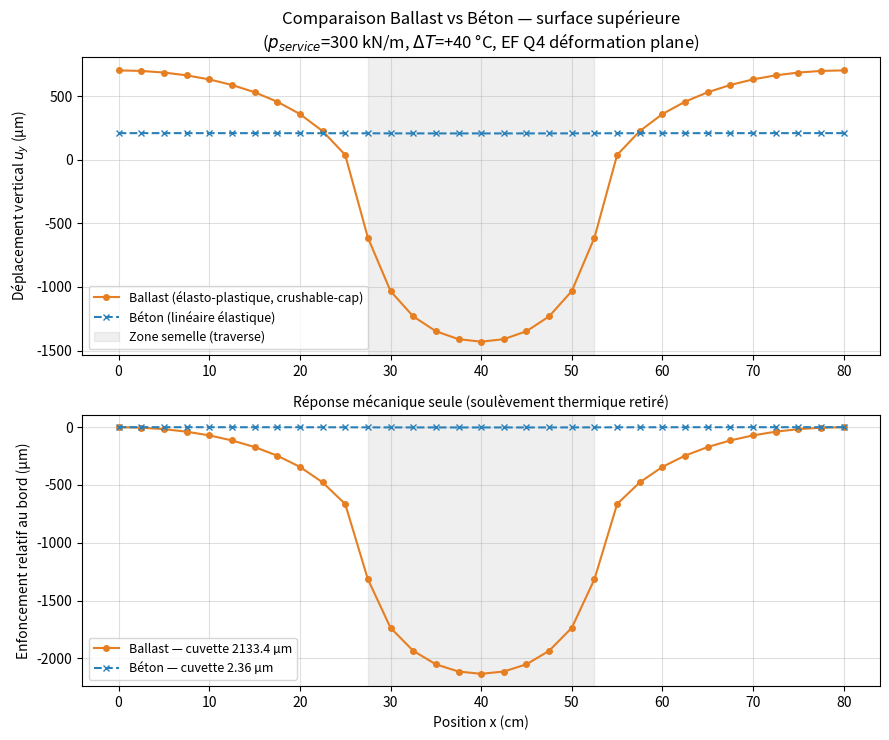

This figure's Python source:
"""
FEM 2D — Ballast (crushable-cap) vs Béton (élastique linéaire), avec effets thermiques.

Formulation
-----------
Éléments quadrangulaires Q4 bilinéaires, quadrature de Gauss 2x2, déformation plane.

Le problème est résolu par Newton-Raphson incrémental sur un chargement
*proportionnel* : un facteur de charge lambda croît de 0 à 1 et pilote
simultanément la pression mécanique et la variation de température. À chaque
incrément on résout l'équilibre

    f_int(U) = f_ext        avec   f_int(U) = ∫ Bᵀ σ(U) dΩ
    K_t ΔU   = f_ext − f_int(U)     puis     U ← U + ΔU

La contrainte thermique entre par la loi de comportement, σ = D:(ε − ε_th) avec
ε_th = α ΔT [1, 1, 0]ᵀ. Elle apparaît donc automatiquement dans le résidu, avec
le bon signe : un échauffement (ΔT > 0) soulève la surface libre.

Convention de signe : traction positive. Une compression donne p < 0.

L'assemblage est vectorisé : les matrices B et les jacobiens sont précalculés une
fois pour toutes, les matrices élémentaires sont obtenues par `einsum` et la
matrice globale par un unique `coo_matrix` (qui somme les doublons).
"""
from dataclasses import dataclass, field

import numpy as np
from scipy.sparse import coo_matrix
from scipy.sparse.linalg import spsolve

M_VOL = np.array([1.0, 1.0, 0.0])  # opérateur "trace" en notation de Voigt 2D


class SolverDivergence(RuntimeError):
    """Le calcul est sorti du domaine de validité du modèle.

    Type distinct plutôt que RuntimeError générique : l'appelant doit pouvoir
    répondre « ce jeu de paramètres dépasse le modèle » sans attraper au passage
    les vraies erreurs de programmation. Une divergence non détectée se propage
    en NaN, que Flask sérialise tel quel — et `NaN` n'est pas du JSON valide,
    si bien que le client reçoit un 200 accompagné d'un corps illisible.
    """

    def __init__(self, message, etape=None):
        super().__init__(message)
        self.etape = etape


# ─────────────────────────────────────────────────────────────────────────────
# Maillage
# ─────────────────────────────────────────────────────────────────────────────
@dataclass
class Mesh:
    """Maillage rectangulaire structuré d'éléments Q4."""

    lx: float
    ly: float
    nx: int
    ny: int
    nodes: np.ndarray = field(default=None, init=False)
    conn: np.ndarray = field(default=None, init=False)
    bnds: dict = field(default=None, init=False)

    def __post_init__(self):
        self.rect_mesh(self.lx, self.ly, self.nx, self.ny)

    def rect_mesh(self, lx, ly, nx, ny):
        x = np.linspace(0.0, lx, nx + 1)
        y = np.linspace(0.0, ly, ny + 1)
        xv, yv = np.meshgrid(x, y, indexing="xy")
        self.nodes = np.column_stack([xv.ravel(), yv.ravel()])

        conn = []
        for j in range(ny):
            for i in range(nx):
                n0 = j * (nx + 1) + i
                n1 = n0 + 1
                n3 = n0 + (nx + 1)
                n2 = n3 + 1
                conn.append([n0, n1, n2, n3])
        self.conn = np.array(conn, dtype=int)

        tol = 1e-12
        self.bnds = {
            "left":   np.where(np.isclose(self.nodes[:, 0], 0.0, atol=tol))[0],
            "right":  np.where(np.isclose(self.nodes[:, 0], lx, atol=tol))[0],
            "bottom": np.where(np.isclose(self.nodes[:, 1], 0.0, atol=tol))[0],
            "top":    np.where(np.isclose(self.nodes[:, 1], ly, atol=tol))[0],
        }

    def generate(self):
        return self.nodes, self.conn, self.bnds


def gauss_points():
    """Points de Gauss 2x2 sur l'élément de référence [-1, 1]²."""
    g = 1.0 / np.sqrt(3.0)
    return [(-g, -g, 1.0), (g, -g, 1.0), (g, g, 1.0), (-g, g, 1.0)]


def shape_Q4(xi, eta):
    """Fonctions de forme bilinéaires et leurs dérivées dans l'élément de référence."""
    N = 0.25 * np.array([
        (1 - xi) * (1 - eta),
        (1 + xi) * (1 - eta),
        (1 + xi) * (1 + eta),
        (1 - xi) * (1 + eta),
    ])
    dN_dxi = 0.25 * np.array([
        [-(1 - eta), -(1 - xi)],
        [(1 - eta),  -(1 + xi)],
        [(1 + eta),   (1 + xi)],
        [-(1 + eta),  (1 - xi)],
    ])
    return N, dN_dxi


def B_matrix(dN_dx):
    """Matrice déformation-déplacement (3x8) pour un Q4, à partir de dN/dx (4x2)."""
    B = np.zeros((3, 8))
    for a in range(4):
        B[0, 2 * a] = dN_dx[a, 0]
        B[1, 2 * a + 1] = dN_dx[a, 1]
        B[2, 2 * a] = dN_dx[a, 1]
        B[2, 2 * a + 1] = dN_dx[a, 0]
    return B


# ─────────────────────────────────────────────────────────────────────────────
# Lois de comportement
# ─────────────────────────────────────────────────────────────────────────────
class LinearElastic:
    """Hooke isotrope en déformation plane."""

    def __init__(self, E, nu, plane_strain=True):
        self.E = E
        self.nu = nu
        self.plane_strain = plane_strain

    def D(self):
        E, nu = self.E, self.nu
        c = E / ((1 + nu) * (1 - 2 * nu))
        return c * np.array([
            [1 - nu, nu, 0.0],
            [nu, 1 - nu, 0.0],
            [0.0, 0.0, (1 - 2 * nu) / 2],
        ])

    def init_state(self, ngp):
        return None

    def stress_update(self, eps, eps_th, state):
        """σ = D:(ε − (1+ν)·ε_th). Renvoie (σ, D, état inchangé).

        Le facteur (1+ν) n'est pas un ajustement : il tombe de la réduction en
        déformation plane. La dilatation libre est isotrope (α ΔT sur les trois
        directions), mais la condition ε_zz = 0 bloque la composante hors-plan et
        réinjecte σ_zz dans le plan. En repassant par la loi 3D complète on
        trouve σ = D_plan:(ε − (1+ν) α ΔT [1,1,0]ᵀ).

        Contrôle : une couche d'épaisseur L, encastrée en base, bords à
        glissement et sommet libre, chauffée de ΔT, se soulève de
        u_y = 3K α ΔT L / (K + 4G/3) — c'est le test `test_dilatation_libre`.
        """
        sig = (eps - (1.0 + self.nu) * eps_th) @ self.D().T
        return sig, self.D(), state


class CrushableCap:
    """Modèle élasto-plastique à cap pour matériau granulaire écrasable.

    Surface de charge dans le plan (p̄, q), famille Cam-Clay / cap :

        f(p̄, q, pc) = (p̄ − pc)² / X²  +  (q / (M·pc))²  −  1

    C'est une ellipse centrée en p̄ = pc, de demi-axes X en pression et M·pc en
    déviateur.

    ⚠ p̄ = −p est la pression moyenne en convention *compression positive*.
    Le reste du code travaille en traction positive ; la conversion se fait ici,
    à l'entrée et à la sortie de `stress_update`. Cette distinction n'est pas
    cosmétique : un cap doit s'ouvrir du côté comprimé, sinon l'écrouissage
    (pc croissant) déplace le plafond de compression dans le mauvais sens et
    *réduit* la capacité portante au lieu de l'augmenter.

    Écoulement associé            : dε^p = λ ∂f/∂σ
    Écrouissage (consolidation)   : dpc = −H_cap · dε_v^p, **monotone** — la
                                    compaction ouvre le cap et rien ne le
                                    referme : l'écrasement des grains ne se
                                    défait pas à la décharge
    Indice d'écrasement des grains: dB  = kB · |dε_v^p|, qui ramollit le module
                                    volumique via K = K0 / (1 + m_soft·B).
                                    L'écrasement des grains est irréversible,
                                    d'où la valeur absolue ici.

    Le retour sur la surface est résolu par bisection sur le multiplicateur
    plastique λ — moins élégant qu'un Newton local, mais inconditionnellement
    robuste et vectorisable sur tous les points de Gauss à la fois.
    """

    def __init__(self, E0, nu0, M, pc0, X, H_cap, m_soft, kB):
        self.E0 = E0
        self.nu0 = nu0
        self.M = M
        self.pc0 = pc0
        self.X = X
        self.H_cap = H_cap
        self.m_soft = m_soft
        self.kB = kB

    # ── état interne ─────────────────────────────────────────────────────────
    # Les champs `eps` et `sig` ont 4 composantes : [xx, yy, xy, zz]. Suivre σ_zz
    # explicitement est indispensable dès qu'il y a plasticité — la relation
    # élastique σ_zz = ν(σ_xx + σ_yy) cesse d'être vraie après un retour sur la
    # surface de charge, et la reconstruire à chaque pas perd la part plastique
    # hors-plan (l'erreur s'accumule alors avec le nombre d'incréments).
    def init_state(self, ngp):
        return {
            "eps": np.zeros((ngp, 4)),   # déformation mécanique convergée
            "sig": np.zeros((ngp, 4)),   # contrainte convergée
            "pc":  np.full(ngp, self.pc0),
            "B":   np.zeros(ngp),        # indice d'écrasement ∈ [0, 1)
            "evp": np.zeros(ngp),        # déformation volumique plastique cumulée
        }

    @staticmethod
    def _hooke4(deps4, K, G):
        """Incrément de contrainte [xx, yy, xy, zz] par la loi de Hooke 3D isotrope."""
        lam = K - 2.0 * G / 3.0
        tr = deps4[:, 0] + deps4[:, 1] + deps4[:, 3]
        return np.column_stack([
            lam * tr + 2.0 * G * deps4[:, 0],
            lam * tr + 2.0 * G * deps4[:, 1],
            G * deps4[:, 2],                     # γ_xy est la distorsion d'ingénieur
            lam * tr + 2.0 * G * deps4[:, 3],
        ])

    # ── élasticité courante (dégradée par l'écrasement) ──────────────────────
    def _moduli(self, Bidx):
        K0 = self.E0 / (3.0 * (1.0 - 2.0 * self.nu0))
        G0 = self.E0 / (2.0 * (1.0 + self.nu0))
        K = K0 / (1.0 + self.m_soft * Bidx)
        E = 9.0 * K * G0 / (3.0 * K + G0)
        nu = (3.0 * K - 2.0 * G0) / (2.0 * (3.0 * K + G0))
        return K, np.full_like(Bidx, G0), E, nu

    @staticmethod
    def _D_from(E, nu):
        """Matrice de Hooke en déformation plane, une par point de Gauss."""
        c = E / ((1.0 + nu) * (1.0 - 2.0 * nu))
        D = np.zeros(E.shape + (3, 3))
        D[..., 0, 0] = c * (1 - nu)
        D[..., 0, 1] = c * nu
        D[..., 1, 0] = c * nu
        D[..., 1, 1] = c * (1 - nu)
        D[..., 2, 2] = c * (1 - 2 * nu) / 2
        return D

    @classmethod
    def _D_from_KG(cls, K, G):
        """Hooke en déformation plane à partir de (K, G).

        ν est borné : la tangente algorithmique peut faire chuter K jusqu'à
        produire un ν non physique, ce qui n'affecterait que le conditionnement
        (la solution converge sur le résidu, pas sur la tangente).
        """
        nu = np.clip((3.0 * K - 2.0 * G) / (2.0 * (3.0 * K + G)), -0.9, 0.49)
        E = 9.0 * K * G / (3.0 * K + G)
        return cls._D_from(E, nu)

    @staticmethod
    def _invariants(sig4):
        """Pression moyenne p et déviateur de von Mises q, depuis [xx, yy, xy, zz].

        q = √(3·J₂) avec J₂ = ½ s_ij s_ij, la double contraction comptant deux
        fois le terme de cisaillement hors-diagonale.
        """
        sxx, syy, sxy, szz = sig4[:, 0], sig4[:, 1], sig4[:, 2], sig4[:, 3]
        p = (sxx + syy + szz) / 3.0
        s = np.stack([sxx - p, syy - p, szz - p], axis=1)
        J2 = 0.5 * (s ** 2).sum(axis=1) + sxy ** 2
        return p, np.sqrt(np.maximum(0.0, 3.0 * J2))

    # ── retour radial ────────────────────────────────────────────────────────
    def _cap_state(self, lam, pb_tr, q_tr, pc_n, K, G):
        """(f, p̄, q, pc, dε_v^p) pour un multiplicateur plastique λ donné.

        Tout est exprimé en compression positive (p̄ = −p).

        Schéma implicite : les gradients sont évalués à l'état mis à jour. Les
        trois inconnues (p̄, q, pc) se découplent alors en formes fermées.

        Pour pc : dε_v^p = −c·(p̄_tr − pc) avec c = 2λ/(X²(1+a)), et l'écrouissage
        dpc = −H_cap·dε_v^p donne

            pc = (pc_n + H_cap·c·p̄_tr) / (1 + H_cap·c)

        soit une combinaison convexe de pc_n et p̄_tr. Résoudre cette équation par
        point fixe au lieu de l'inverser diverge dès que H_cap approche le module
        volumique K (le rapport H_cap/K est le facteur de contraction de la
        récurrence) — d'où la forme explicite.

        L'écrouissage est piloté par dε_v^p *signé* et non par sa valeur absolue :
        la compaction referme le cap, la dilatance le rouvre. Prendre |dε_v^p|
        ferait durcir le matériau y compris quand il se décomprime.
        """
        X2 = self.X ** 2
        a = 2.0 * K * lam / X2
        c = 2.0 * lam / (X2 * (1.0 + a))
        hc = self.H_cap * c
        # L'écrouissage est monotone : le cap ne se referme jamais. La
        # compaction des grains est irréversible, une décharge ne la défait pas.
        pc = np.maximum(pc_n, (pc_n + hc * pb_tr) / (1.0 + hc))
        # dε_v^p = λ ∂f/∂p = −c(p̄ − pc) : négatif en compression (compaction)
        devp = -c * (pb_tr - pc)
        pb = (pb_tr + a * pc) / (1.0 + a)
        Mpc2 = (self.M * np.maximum(pc, 1e-12)) ** 2
        q = q_tr / (1.0 + 6.0 * G * lam / Mpc2)
        f = (pb - pc) ** 2 / X2 + q ** 2 / Mpc2 - 1.0
        return f, pb, q, pc, devp

    def _solve_lambda(self, pb_tr, q_tr, pc_n, K, G):
        """Plus petit λ ≥ 0 ramenant l'état sur la surface, par encadrement + bisection."""
        # λ = X²/(2K) est l'échelle naturelle du problème (elle rend a = 2Kλ/X²
        # égal à 1) ; partir de là évite une trentaine de doublements à vide.
        lo = np.zeros_like(pb_tr)
        hi = 1e-6 * self.X ** 2 / (2.0 * K)
        bracketed = np.zeros_like(pb_tr, dtype=bool)
        for _ in range(60):
            f_hi = self._cap_state(hi, pb_tr, q_tr, pc_n, K, G)[0]
            bracketed |= f_hi <= 0.0
            if np.all(bracketed):
                break
            hi = np.where(bracketed, hi, hi * 8.0)
        if not np.all(bracketed):
            raise SolverDivergence(
                "retour sur le cap impossible : l'écrouissage H_cap est trop faible "
                "pour le niveau de contrainte atteint — la surface de charge ne "
                "rattrape jamais l'état d'essai.", etape="retour radial")
        for _ in range(80):
            mid = 0.5 * (lo + hi)
            f_m = self._cap_state(mid, pb_tr, q_tr, pc_n, K, G)[0]
            outside = f_m > 0.0
            lo = np.where(outside, mid, lo)
            hi = np.where(outside, hi, mid)
        return 0.5 * (lo + hi)

    def _return_map(self, eps_m, state, masque=None):
        """Prédicteur élastique puis retour sur le cap, à déformation mécanique donnée.

        Fonction pure : `state` n'est pas modifié. Renvoie (σ à 4 composantes,
        pc, dε_v^p, masque actif).

        `masque` force l'ensemble des points plastifiants au lieu de le
        redéterminer. La tangente par différences finies s'en sert : sans cela
        la perturbation ferait basculer certains points d'un côté à l'autre du
        critère, et la dérivée mesurerait la discontinuité du basculement plutôt
        que la pente de la loi. Newton reçoit alors une tangente aberrante et
        cesse de converger.
        """
        K, G, _, _ = self._moduli(state["B"])
        sig_tr = state["sig"] + self._hooke4(eps_m - state["eps"], K, G)

        pc_n = state["pc"]
        p_tr, q_tr = self._invariants(sig_tr)
        pb_tr = -p_tr                      # passage en compression positive
        X2 = self.X ** 2
        Mpc2_n = (self.M * np.maximum(pc_n, 1e-12)) ** 2
        f_tr = (pb_tr - pc_n) ** 2 / X2 + q_tr ** 2 / Mpc2_n - 1.0

        # Le cap n'est actif que du côté compaction (p̄ > pc). L'ellipse est une
        # surface fermée : en dessous de p̄ = pc − X elle est de nouveau franchie,
        # mais par le bas — c'est-à-dire en décompression. Y déclencher un retour
        # plastique fait décroître pc, qui poursuit la contrainte vers le bas :
        # la décharge diverge. Un modèle de cap complet borne ce côté par une
        # enveloppe de rupture en cisaillement ; celle-ci n'est pas implémentée,
        # le domaine y est donc traité comme élastique. Le modèle ne doit pas
        # être utilisé sous faible confinement.
        # Le cap n'est actif que sur sa branche de compaction (p̄ > pc).
        # L'ellipse est une surface fermée : sous p̄ = pc − X on la franchit de
        # nouveau, mais par le bas, c'est-à-dire en décompression. Y déclencher
        # un retour plastique fait que le matériau résiste à la décharge, et la
        # décharge diverge. Un modèle de cap complet borne ce côté par une
        # enveloppe de rupture en cisaillement ; elle n'est pas implémentée, le
        # domaine y est donc élastique — le modèle ne vaut pas sous faible
        # confinement.
        act = (f_tr > 0.0) if masque is None else masque
        pb, q, pc = pb_tr.copy(), q_tr.copy(), pc_n.copy()
        devp = np.zeros_like(pb_tr)
        if np.any(act):
            lam = self._solve_lambda(pb_tr[act], q_tr[act], pc_n[act], K[act], G[act])
            _, pb_a, q_a, pc_a, devp_a = self._cap_state(
                lam, pb_tr[act], q_tr[act], pc_n[act], K[act], G[act]
            )
            pb[act], q[act], pc[act], devp[act] = pb_a, q_a, pc_a, devp_a
        p = -pb                            # retour en traction positive

        # reconstruction du tenseur : retour radial sur la partie déviatorique
        scale = np.where(q_tr > 1e-12, q / np.where(q_tr > 1e-12, q_tr, 1.0), 1.0)
        sig = np.column_stack([
            p + scale * (sig_tr[:, 0] - p_tr),
            p + scale * (sig_tr[:, 1] - p_tr),
            scale * sig_tr[:, 2],
            p + scale * (sig_tr[:, 3] - p_tr),
        ])
        return sig, pc, devp, act

    def stress_update(self, eps, eps_th, state):
        """Intégration de la loi sur l'incrément courant.

        `eps` est la déformation *totale*, `eps_th` la déformation thermique
        libre ; l'incrément mécanique se mesure depuis le dernier état convergé.
        La fonction est pure : l'état renvoyé n'est commité par le solveur
        qu'une fois l'incrément convergé.
        """
        # Déformation mécanique à 4 composantes. La dilatation libre est isotrope
        # et agit donc aussi hors-plan ; comme ε_zz = 0 en déformation plane, la
        # composante mécanique hors-plan vaut −α ΔT.
        th = eps_th[0, 0]
        eps_m = np.column_stack([
            eps[:, 0] - th,
            eps[:, 1] - th,
            eps[:, 2],
            np.full(eps.shape[0], -th),
        ])
        sig, pc, devp, act = self._return_map(eps_m, state)

        # Tangente consistante, obtenue par différences finies : on perturbe
        # chacune des trois composantes de déformation dans le plan et on mesure
        # la réponse du retour radial complet, écrouissage compris.
        #
        # Une tangente approchée (élastique, ou « à λ gelé » : K/(1+2Kλ/X²) et
        # G/(1+6Gλ/(M·pc)²)) fait converger Newton linéairement — de l'ordre de
        # cent itérations par incrément sur ce cas. Les trois évaluations
        # supplémentaires du retour radial sont largement rentabilisées.
        h = 1e-7
        D_tan = np.empty((eps.shape[0], 3, 3))
        for j in range(3):
            eps_p = eps_m.copy()
            eps_p[:, j] += h
            sig_p, _, _, _ = self._return_map(eps_p, state, masque=act)
            D_tan[:, :, j] = (sig_p[:, :3] - sig[:, :3]) / h

        new_state = {
            "eps": eps_m,
            "sig": sig,
            "pc": pc,
            "B": np.minimum(0.999, state["B"] + self.kB * np.abs(devp)),
            "evp": state["evp"] + np.abs(devp),
        }
        # Seules les composantes dans le plan alimentent les forces internes.
        return sig[:, :3], D_tan, new_state


# ─────────────────────────────────────────────────────────────────────────────
# Solveur
# ─────────────────────────────────────────────────────────────────────────────
class Layer:
    """Une couche horizontale du profil : loi, dilatation, épaisseur.

    Une plateforme ferroviaire réelle est stratifiée — ballast sur sous-couche
    sur sol support — et c'est l'épaisseur de chaque couche qui constitue le
    levier de conception. Le domaine homogène ne permet de comparer que des
    matériaux pris isolément.
    """

    def __init__(self, law, epaisseur, alpha=0.0, is_plastic=False, nom=""):
        if epaisseur <= 0:
            raise ValueError("l'épaisseur d'une couche doit être strictement positive")
        self.law = law
        self.epaisseur = float(epaisseur)
        self.alpha = float(alpha)
        self.is_plastic = bool(is_plastic)
        self.nom = nom or law.__class__.__name__
        self.elements = None          # rempli par le solveur
        self.gp = None                # indices des points de Gauss
        self.y_min = self.y_max = None

    def __repr__(self):
        return f"Layer({self.nom!r}, e={self.epaisseur:.3f} m, α={self.alpha:.1e})"


class FEMSolver:
    """Solveur Newton-Raphson incrémental, assemblage vectorisé.

    Accepte soit une loi de comportement unique (domaine homogène), soit une
    liste de `Layer` décrivant le profil **du haut vers le bas**, à la manière
    dont un projeteur décrit une structure d'assise.
    """

    def __init__(self, mesh, constitutive=None, is_plastic=False, delta_T=0.0,
                 alpha=0.0, layers=None):
        if constitutive is None and not layers:
            raise ValueError("il faut une loi de comportement ou une liste de couches")
        self.mesh = mesh
        self.constitutive = constitutive
        self.is_plastic = is_plastic
        self.delta_T = delta_T
        self.alpha = alpha
        self.nodes, self.conn, self.bnds = mesh.generate()
        self.nelem = self.conn.shape[0]
        self.ngp = self.nelem * 4
        self.ndof = 2 * self.nodes.shape[0]
        self._precompute()
        self._setup_bcs()
        self._setup_layers(layers)
        self.iterations = []

    # ── précalculs géométriques ──────────────────────────────────────────────
    def _precompute(self):
        """Matrices B et poids d'intégration, une fois pour toutes."""
        Xe = self.nodes[self.conn]                      # (nelem, 4, 2)
        self.B = np.zeros((self.nelem, 4, 3, 8))
        self.dV = np.zeros((self.nelem, 4))

        for g, (xi, eta, w) in enumerate(gauss_points()):
            _, dN_dxi = shape_Q4(xi, eta)               # (4, 2)
            # J[k, i] = ∂x_i/∂ξ_k
            J = np.einsum("ak,eai->eki", dN_dxi, Xe)
            detJ = np.linalg.det(J)
            if np.any(detJ <= 0):
                bad = int(np.argmin(detJ))
                raise RuntimeError(f"jacobien non positif sur l'élément {bad} : detJ={detJ[bad]:.3e}")
            Jinv = np.linalg.inv(J)
            # ∂N_a/∂x_i = Σ_k Jinv[i, k] ∂N_a/∂ξ_k  (noter la transposition)
            dN_dx = np.einsum("ak,eik->eai", dN_dxi, Jinv)

            self.B[:, g, 0, 0::2] = dN_dx[:, :, 0]
            self.B[:, g, 1, 1::2] = dN_dx[:, :, 1]
            self.B[:, g, 2, 0::2] = dN_dx[:, :, 1]
            self.B[:, g, 2, 1::2] = dN_dx[:, :, 0]
            self.dV[:, g] = detJ * w

        # table des degrés de liberté et indices d'assemblage
        self.edofs = np.empty((self.nelem, 8), dtype=int)
        self.edofs[:, 0::2] = 2 * self.conn
        self.edofs[:, 1::2] = 2 * self.conn + 1
        self._rows = np.repeat(self.edofs, 8, axis=1).ravel()
        self._cols = np.tile(self.edofs, (1, 8)).ravel()

    def _setup_layers(self, layers):
        """Affecte chaque élément à sa couche, d'après l'ordonnée de son centre.

        Les couches sont données du haut vers le bas ; leurs épaisseurs doivent
        totaliser la hauteur du domaine. Un élément à cheval sur une interface
        serait ambigu : on exige donc que les interfaces tombent sur des lignes
        du maillage, ce qui est de toute façon la seule discrétisation
        acceptable pour un contraste de rigidité.
        """
        if not layers:
            unique = Layer(self.constitutive, self.mesh.ly, self.alpha,
                           self.is_plastic, "homogène")
            unique.elements = np.arange(self.nelem)
            unique.y_min, unique.y_max = 0.0, self.mesh.ly
            self.layers = [unique]
            self.homogene = True
        else:
            total = sum(c.epaisseur for c in layers)
            if abs(total - self.mesh.ly) > 1e-9:
                raise ValueError(
                    f"les épaisseurs totalisent {total:.4f} m pour un domaine de "
                    f"{self.mesh.ly:.4f} m")

            yc = self.nodes[self.conn, 1].mean(axis=1)      # ordonnée du centre
            haut = self.mesh.ly
            for couche in layers:
                couche.y_max = haut
                couche.y_min = haut - couche.epaisseur
                couche.elements = np.where((yc > couche.y_min) & (yc <= couche.y_max + 1e-12))[0]
                if couche.elements.size == 0:
                    raise ValueError(
                        f"la couche {couche.nom!r} ({couche.epaisseur:.3f} m) ne "
                        f"contient aucun élément : raffine le maillage vertical")
                haut = couche.y_min
            self.layers = list(layers)
            self.homogene = False

        vus = np.concatenate([c.elements for c in self.layers])
        if vus.size != self.nelem or np.unique(vus).size != self.nelem:
            raise ValueError("le découpage en couches ne partitionne pas le maillage")

        for couche in self.layers:
            couche.gp = (4 * couche.elements[:, None] + np.arange(4)).ravel()

    def _setup_bcs(self):
        """Encastrement en base, appuis à glissement (u_x = 0) sur les bords latéraux."""
        fixed = set()
        for nid in self.bnds["bottom"]:
            fixed.add(2 * nid)
            fixed.add(2 * nid + 1)
        for nid in np.concatenate([self.bnds["left"], self.bnds["right"]]):
            fixed.add(2 * nid)
        self.fixed = np.array(sorted(fixed), dtype=int)
        mask = np.ones(self.ndof, dtype=bool)
        mask[self.fixed] = False
        self.free = np.where(mask)[0]

    # ── chargement ───────────────────────────────────────────────────────────
    def _load_vector(self, p_total, sleeper_span):
        """Forces nodales cohérentes pour une charge linéique uniforme sur [xL, xR].

        Les forces s'obtiennent en intégrant les fonctions de forme linéaires du
        bord sur l'**intersection** de chaque segment de surface avec la zone
        chargée. La résultante vaut donc exactement p_total × sleeper_span, quel
        que soit le maillage, y compris quand les bords de la semelle tombent à
        l'intérieur d'un élément.

        Sélectionner les nœuds dont l'abscisse est dans [xL, xR] puis les
        pondérer par la règle du trapèze, comme le faisait la version
        précédente, revient à appliquer p × (x du dernier nœud − x du premier),
        c'est-à-dire une charge qui dépend de la discrétisation : entre 80 % et
        100 % de la valeur prescrite selon la finesse du maillage. Toute étude
        de convergence bâtie là-dessus compare des calculs sous charges
        différentes.
        """
        F = np.zeros(self.ndof)
        top = np.asarray(self.bnds["top"])
        x_top = self.nodes[top, 0]
        order = np.argsort(x_top)
        top, x_top = top[order], x_top[order]

        xmid = 0.5 * self.mesh.lx
        xL, xR = xmid - 0.5 * sleeper_span, xmid + 0.5 * sleeper_span
        charges = []

        for i in range(top.size - 1):
            x1, x2 = x_top[i], x_top[i + 1]
            a, b = max(x1, xL), min(x2, xR)
            if b <= a:
                continue
            h = x2 - x1
            # ∫ₐᵇ (x₂−x)/h dx  et  ∫ₐᵇ (x−x₁)/h dx
            f1 = ((x2 - a) ** 2 - (x2 - b) ** 2) / (2.0 * h)
            f2 = ((b - x1) ** 2 - (a - x1) ** 2) / (2.0 * h)
            F[2 * top[i] + 1] -= p_total * f1
            F[2 * top[i + 1] + 1] -= p_total * f2
            charges.extend((top[i], top[i + 1]))

        self.loaded_nodes = np.unique(charges) if charges else np.array([], dtype=int)
        return F

    # ── assemblage ───────────────────────────────────────────────────────────
    def _assemble(self, U, lam, state):
        """Renvoie (K_tangent, f_interne, nouvel état) pour un champ U donné.

        `lam` est le facteur de charge : chaque couche a sa propre dilatation,
        donc sa propre déformation thermique λ·α·ΔT.
        """
        Ue = U[self.edofs]                                     # (nelem, 8)
        eps = np.einsum("egji,ei->egj", self.B, Ue)            # (nelem, 4, 3)

        Ke = np.empty((self.nelem, 8, 8))
        fe = np.empty((self.nelem, 8))
        nouveaux = []

        for i, couche in enumerate(self.layers):
            idx = couche.elements
            eps_c = eps[idx].reshape(-1, 3)
            eps_th = lam * couche.alpha * self.delta_T * M_VOL

            sig_c, D, etat = couche.law.stress_update(eps_c, eps_th[None, :], state[i])
            nouveaux.append(etat)

            B_c, dV_c = self.B[idx], self.dV[idx]
            sig = sig_c.reshape(idx.size, 4, 3)

            if D.ndim == 2:  # loi linéaire : une seule matrice de Hooke
                Ke[idx] = np.einsum("egji,jk,egkl,eg->eil", B_c, D, B_c, dV_c,
                                    optimize=True)
            else:
                Dg = D.reshape(idx.size, 4, 3, 3)
                Ke[idx] = np.einsum("egji,egjk,egkl,eg->eil", B_c, Dg, B_c, dV_c,
                                    optimize=True)
            fe[idx] = np.einsum("egji,egj,eg->ei", B_c, sig, dV_c, optimize=True)

        K = coo_matrix(
            (Ke.ravel(), (self._rows, self._cols)), shape=(self.ndof, self.ndof)
        ).tocsr()
        f_int = np.bincount(self.edofs.ravel(), weights=fe.ravel(), minlength=self.ndof)
        return K, f_int, nouveaux

    # ── résolution ───────────────────────────────────────────────────────────
    def run(self, nsteps=6, p_total=300e3, sleeper_span=0.25, max_iter=30, tol=1e-9):
        """Applique le chargement thermo-mécanique en nsteps incréments.

        Renvoie (U, y_top, x_top, top_nodes) — même signature que la version
        d'origine, pour rester compatible avec l'API Flask.
        """
        U = np.zeros(self.ndof)
        state = self._init_state()
        F_ref = self._load_vector(p_total, sleeper_span)
        self.iterations = []

        for step in range(1, nsteps + 1):
            lam = step / nsteps                 # chargement proportionnel
            U, state, it = self._increment(U, state, lam * F_ref, lam, max_iter, tol)
            self.iterations.append(it)

        self.state = state
        top = np.asarray(self.bnds["top"])
        return U, self.nodes[top, 1], self.nodes[top, 0], top

    def _init_state(self):
        return [c.law.init_state(c.gp.size) for c in self.layers]

    def _increment(self, U, state, F_ext, lam, max_iter=30, tol=1e-9):
        """Un incrément de Newton-Raphson. Renvoie (U, état convergé, itérations).

        La divergence est détectée à chaque itération plutôt qu'en bout de
        chaîne : une fois le champ pollué par un NaN, il se propage dans tout le
        résultat et l'origine devient impossible à situer.
        """
        ref = max(np.linalg.norm(F_ext[self.free]), 1.0)
        # Un déplacement de l'ordre de la hauteur du domaine n'a plus de sens
        # dans une formulation en petites déformations.
        plafond = 10.0 * max(self.mesh.lx, self.mesh.ly)

        for it in range(1, max_iter + 1):
            K, f_int, _ = self._assemble(U, lam, state)
            res = F_ext - f_int
            if not np.all(np.isfinite(res)):
                raise SolverDivergence(
                    "le résidu d'équilibre est devenu non fini", etape="assemblage")
            if np.linalg.norm(res[self.free]) <= tol * ref:
                break
            Kff = K[self.free][:, self.free].tocsc()
            dU = np.zeros(self.ndof)
            dU[self.free] = spsolve(Kff, res[self.free])
            if not np.all(np.isfinite(dU)):
                raise SolverDivergence(
                    "la résolution du système tangent a rendu un incrément non fini — "
                    "la matrice est singulière ou mal conditionnée", etape="système tangent")
            U = U + dU
            if np.max(np.abs(U)) > plafond:
                raise SolverDivergence(
                    f"le déplacement dépasse {plafond:.1f} m, soit dix fois la taille "
                    "du domaine : le calcul a divergé", etape="Newton")
        # l'état n'est commité qu'une fois l'équilibre atteint
        _, _, state = self._assemble(U, lam, state)
        return U, state, it

    def run_cyclic(self, n_cycles=5, p_total=300e3, sleeper_span=0.25,
                   lam_min=0.4, nsteps=3, max_iter=40, tol=1e-9):
        """Chargement cyclique entre une charge résiduelle et la charge de service.

        La voie n'est jamais totalement déchargée : poids propre de la
        superstructure, essieux voisins, précontrainte du bourrage. `lam_min`
        est cette charge résiduelle, en fraction de la charge de service.

        Domaine de validité
        -------------------
        Le modèle **ne supporte pas une décharge complète**, et c'est une
        propriété de la loi, pas du solveur. La surface de charge est une
        ellipse fermée : une fois le cap écroui jusqu'à pc, redescendre
        au-dessous de p̄ = pc − X la franchit de nouveau, par le bas. Le retour
        radial y ramène l'état vers le cap, c'est-à-dire qu'il fait *résister*
        le matériau à la décharge, et le calcul diverge.

        Un modèle de cap complet (type Drucker-Prager cap) borne ce côté par une
        enveloppe de rupture en cisaillement, entre laquelle et le cap le
        domaine est élastique. Cette enveloppe n'est pas implémentée ici :
        en dessous d'environ 40 % de la charge de service, le calcul sort du
        domaine de validité et lève une erreur plutôt que de rendre un résultat.

        Ce que le modèle montre
        -----------------------
        Une **adaptation** (shakedown) après le premier cycle : le cap ne
        s'écrouit que dans le sens de la compaction et ne se dégrade jamais, si
        bien qu'il finit par envelopper l'état atteint. Les cycles suivants sont
        élastiques et le tassement se stabilise. C'est un résultat correct du
        modèle. Reproduire le tassement progressif réel de la voie demanderait
        une loi à dégradation cyclique, où pc décroît avec le nombre de cycles.
        """
        if not 0.0 <= lam_min < 1.0:
            raise ValueError("lam_min doit être dans [0, 1[")
        if lam_min < 0.35:
            raise ValueError(
                f"lam_min = {lam_min:.2f} : sous ~0,35 la décharge sort du cap par "
                "sa branche basse et le calcul diverge. Voir le domaine de "
                "validité dans la documentation de run_cyclic.")

        U = np.zeros(self.ndof)
        state = self._init_state()
        F_ref = self._load_vector(p_total, sleeper_span)
        top = np.asarray(self.bnds["top"])
        i_centre = int(np.argmin(np.abs(self.nodes[top, 0] - 0.5 * self.mesh.lx)))
        dof_centre = 2 * top[i_centre] + 1

        historique = []
        self.iterations = []

        def rampe(depart, cible, U, state):
            for k in range(1, nsteps + 1):
                lam = depart + (cible - depart) * k / nsteps
                U, state, it = self._increment(U, state, lam * F_ref, 1.0, max_iter, tol)
                self.iterations.append(it)
                if not np.all(np.isfinite(U)):
                    raise RuntimeError(
                        "le calcul cyclique a divergé : l'état est sorti du domaine "
                        "de validité du modèle de cap")
            return U, state

        # Montée initiale, charge et température ensemble.
        for k in range(1, nsteps + 1):
            lam = k / nsteps
            U, state, it = self._increment(U, state, lam * F_ref, lam, max_iter, tol)
            self.iterations.append(it)

        for cycle in range(1, n_cycles + 1):
            for phase, cible in (("decharge", lam_min), ("charge", 1.0)):
                depart = 1.0 if phase == "decharge" else lam_min
                U, state = rampe(depart, cible, U, state)
                self.state = state
                historique.append({
                    "cycle": cycle,
                    "phase": phase,
                    "lam": cible,
                    "uy_centre_um": float(U[dof_centre]) * 1e6,
                    "evp_max_pct": self.state_max("evp") * 100,
                    "pc_max_kpa": self.state_max("pc", self.layers[0].law.pc0
                                                 if hasattr(self.layers[0].law, "pc0") else 0.0) / 1e3,
                })

        self.state = state
        self.historique_cyclique = historique
        return U, historique

    # ── post-traitement ──────────────────────────────────────────────────────
    def top_profile(self, U):
        """(x trié en m, u_y en µm) sur la surface supérieure."""
        top = np.asarray(self.bnds["top"])
        x = self.nodes[top, 0]
        order = np.argsort(x)
        uy = np.array([U[2 * n + 1] for n in top[order]]) * 1e6
        return x[order], uy

    def gauss_field(self, key):
        """Champ scalaire aux points de Gauss, moyenné par élément.

        Clés utiles : 'pc', 'B', 'evp'. Les couches élastiques n'ont pas d'état
        interne : elles rendent zéro, pour que le champ reste défini sur tout le
        maillage et directement affichable.
        """
        champ = np.zeros(self.nelem)
        trouve = False
        for couche, etat in zip(self.layers, self.state):
            if isinstance(etat, dict) and key in etat:
                champ[couche.elements] = etat[key].reshape(couche.elements.size, 4).mean(axis=1)
                trouve = True
        return champ if trouve else None

    def state_max(self, key, defaut=0.0):
        """Maximum d'une variable interne sur l'ensemble des couches.

        L'état est une liste — une entrée par couche — depuis l'introduction du
        profil multicouche ; les couches élastiques n'en ont pas.
        """
        valeurs = [np.max(e[key]) for e in self.state
                   if isinstance(e, dict) and key in e]
        return float(max(valeurs)) if valeurs else defaut

    def layer_of_element(self):
        """Indice de couche de chaque élément, pour la cartographie du profil."""
        idx = np.zeros(self.nelem, dtype=int)
        for i, couche in enumerate(self.layers):
            idx[couche.elements] = i
        return idx

    def stress_field(self, U, lam=1.0):
        """Contrainte équivalente de von Mises moyennée par élément, en kPa."""
        eps = np.einsum("egji,ei->egj", self.B, U[self.edofs])
        vm = np.zeros(self.ngp)

        for couche, etat in zip(self.layers, self.state):
            idx = couche.elements
            if isinstance(etat, dict) and "sig" in etat:
                # l'état convergé porte déjà les 4 composantes, σ_zz inclus
                sig4 = etat["sig"]
            else:
                eps_th = lam * couche.alpha * self.delta_T * M_VOL
                sig, _, _ = couche.law.stress_update(
                    eps[idx].reshape(-1, 3), eps_th[None, :], None)
                # ε_zz = [σ_zz − ν(σ_xx+σ_yy)]/E + αΔT = 0
                #   ⇒ σ_zz = ν(σ_xx+σ_yy) − E αΔT
                szz = (couche.law.nu * (sig[:, 0] + sig[:, 1])
                       - couche.law.E * eps_th[0])
                sig4 = np.column_stack([sig, szz])
            _, vm[couche.gp] = CrushableCap._invariants(sig4)

        return vm.reshape(self.nelem, 4).mean(axis=1) / 1e3


# ─────────────────────────────────────────────────────────────────────────────
# Cas de référence : ballast vs béton
# ─────────────────────────────────────────────────────────────────────────────
# H_cap est le module d'écrouissage du cap, dpc/d(−ε_v^p). La valeur de 1e5 Pa
# initialement utilisée n'est pas exploitable : porter la pression de service
# (σ_v ≈ 1,2 MPa sous la traverse) demanderait alors pc ≈ 640 kPa, soit près de
# 600 % de déformation volumique plastique. Le cap ne rattrape jamais l'état
# d'essai et le retour radial échoue.
#
# 3e7 Pa correspond à une densification de l'ordre de 2 % sur une plage de
# contrainte de quelques centaines de kPa, ce qui est l'ordre de grandeur admis
# pour un ballast fraîchement bourré. On obtient un tassement d'environ 2,4 mm
# sous la traverse pour 0,5 % de compaction plastique — cohérent avec les
# tassements de voie mesurés aux premiers cycles de chargement.
BALLAST_PARAMS = dict(E0=150e6, nu0=0.25, M=1.2, pc0=50e3, X=80e3,
                      H_cap=3e7, m_soft=8.0, kB=2.5)
CONCRETE_PARAMS = dict(E=30e9, nu=0.2)


def compare(p_service=300e3, delta_T=40.0, sleeper_span=0.25,
            E_ballast=150e6, alpha_ballast=1.2e-5,
            E_concrete=30e9, alpha_concrete=1.0e-5,
            lx=0.8, ly=0.35, nx=32, ny=14, nsteps=6):
    """Lance les deux simulations et renvoie un dictionnaire de résultats."""
    mesh = Mesh(lx, ly, nx, ny)

    params = dict(BALLAST_PARAMS, E0=E_ballast)
    solver_b = FEMSolver(mesh, CrushableCap(**params), is_plastic=True,
                         delta_T=delta_T, alpha=alpha_ballast)
    U_b, _, _, _ = solver_b.run(nsteps, p_service, sleeper_span)
    x, uy_b = solver_b.top_profile(U_b)

    solver_c = FEMSolver(mesh, LinearElastic(E_concrete, CONCRETE_PARAMS["nu"]),
                         is_plastic=False, delta_T=delta_T, alpha=alpha_concrete)
    U_c, _, _, _ = solver_c.run(nsteps, p_service, sleeper_span)
    _, uy_c = solver_c.top_profile(U_c)

    # La "cuvette" est l'enfoncement sous la traverse mesuré depuis le bord :
    # elle isole la réponse mécanique du soulèvement thermique d'ensemble.
    bowl_b = float(uy_b[0] - uy_b.min())
    bowl_c = float(uy_c[0] - uy_c.min())

    return {
        "x_m": x,
        "uy_ballast": uy_b,
        "uy_beton": uy_c,
        "bowl_ballast": bowl_b,
        "bowl_beton": bowl_c,
        "ratio_bowl": bowl_b / bowl_c if bowl_c else float("inf"),
        "solver_ballast": solver_b,
        "solver_beton": solver_c,
        "U_ballast": U_b,
        "U_beton": U_c,
    }


if __name__ == "__main__":
    import matplotlib
    matplotlib.use("Agg")
    import matplotlib.pyplot as plt

    Lx, Ly = 0.8, 0.35
    p_service, sleeper_span, delta_T = 300e3, 0.25, 40.0
    r = compare(p_service=p_service, delta_T=delta_T, sleeper_span=sleeper_span,
                lx=Lx, ly=Ly)
    x, uy_b, uy_c = r["x_m"], r["uy_ballast"], r["uy_beton"]

    header = "x_m,uy_microm"
    np.savetxt("U_TOP_BALLAST.csv", np.column_stack([x, uy_b]),
               delimiter=",", header=header, comments="")
    np.savetxt("U_TOP_BETON.csv", np.column_stack([x, uy_c]),
               delimiter=",", header=header, comments="")

    fig, (ax, ax2) = plt.subplots(2, 1, figsize=(9, 7.5),
                                  gridspec_kw={"height_ratios": [1.1, 1]})

    ax.plot(x * 100, uy_b, "o-", color="#e67e22", ms=4, lw=1.5,
            label="Ballast (élasto-plastique, crushable-cap)")
    ax.plot(x * 100, uy_c, "x--", color="#2980b9", ms=5, lw=1.5,
            label="Béton (linéaire élastique)")
    xmid = 0.5 * Lx
    ax.axvspan((xmid - 0.5 * sleeper_span) * 100, (xmid + 0.5 * sleeper_span) * 100,
               alpha=0.12, color="gray", label="Zone semelle (traverse)")
    ax.set_ylabel("Déplacement vertical $u_y$ (µm)")
    ax.set_title("Comparaison Ballast vs Béton — surface supérieure\n"
                 r"($p_{service}$=300 kN/m, $\Delta T$=+40 °C, EF Q4 déformation plane)")
    ax.legend(fontsize=9)
    ax.grid(True, alpha=0.4)

    # Second panneau : la réponse purement mécanique, décalage thermique retiré.
    ax2.plot(x * 100, uy_b - uy_b[0], "o-", color="#e67e22", ms=4, lw=1.5,
             label=f"Ballast — cuvette {r['bowl_ballast']:.1f} µm")
    ax2.plot(x * 100, uy_c - uy_c[0], "x--", color="#2980b9", ms=5, lw=1.5,
             label=f"Béton — cuvette {r['bowl_beton']:.2f} µm")
    ax2.axvspan((xmid - 0.5 * sleeper_span) * 100, (xmid + 0.5 * sleeper_span) * 100,
                alpha=0.12, color="gray")
    ax2.set_xlabel("Position x (cm)")
    ax2.set_ylabel("Enfoncement relatif au bord (µm)")
    ax2.set_title("Réponse mécanique seule (soulèvement thermique retiré)", fontsize=10)
    ax2.legend(fontsize=9)
    ax2.grid(True, alpha=0.4)

    plt.tight_layout()
    plt.savefig("w_compare.png", dpi=150)
    plt.savefig("w_compare.pdf")

    print("=" * 62)
    print(f"  Ballast : u_y ∈ [{uy_b.min():+8.2f}, {uy_b.max():+8.2f}] µm"
          f"   cuvette = {r['bowl_ballast']:8.2f} µm")
    print(f"  Béton   : u_y ∈ [{uy_c.min():+8.2f}, {uy_c.max():+8.2f}] µm"
          f"   cuvette = {r['bowl_beton']:8.2f} µm")
    print(f"  Rapport des cuvettes ballast/béton = {r['ratio_bowl']:.0f}")
    print(f"  Rapport des modules E_béton/E_ballast = {30e9 / 150e6:.0f}")
    print("=" * 62)
